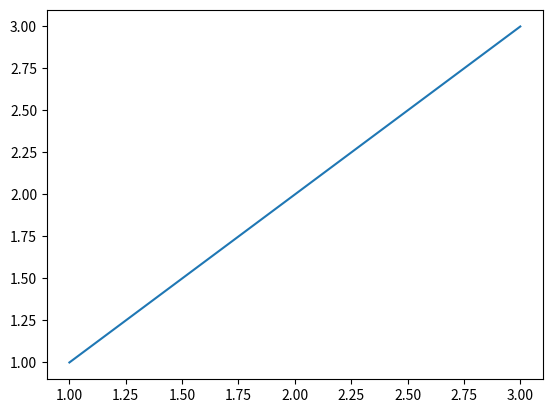

Here is the Python script that generated this plot:
#!/usr/bin/env python3
# -*- coding: utf-8 -*-
"""
Created on Tue Aug 26 11:29:53 2025

@author: adrienb
"""
import matplotlib.pyplot as plt


print("Hello Word")
plt.plot([1,2,3],[1,2,3])
plt.show()
